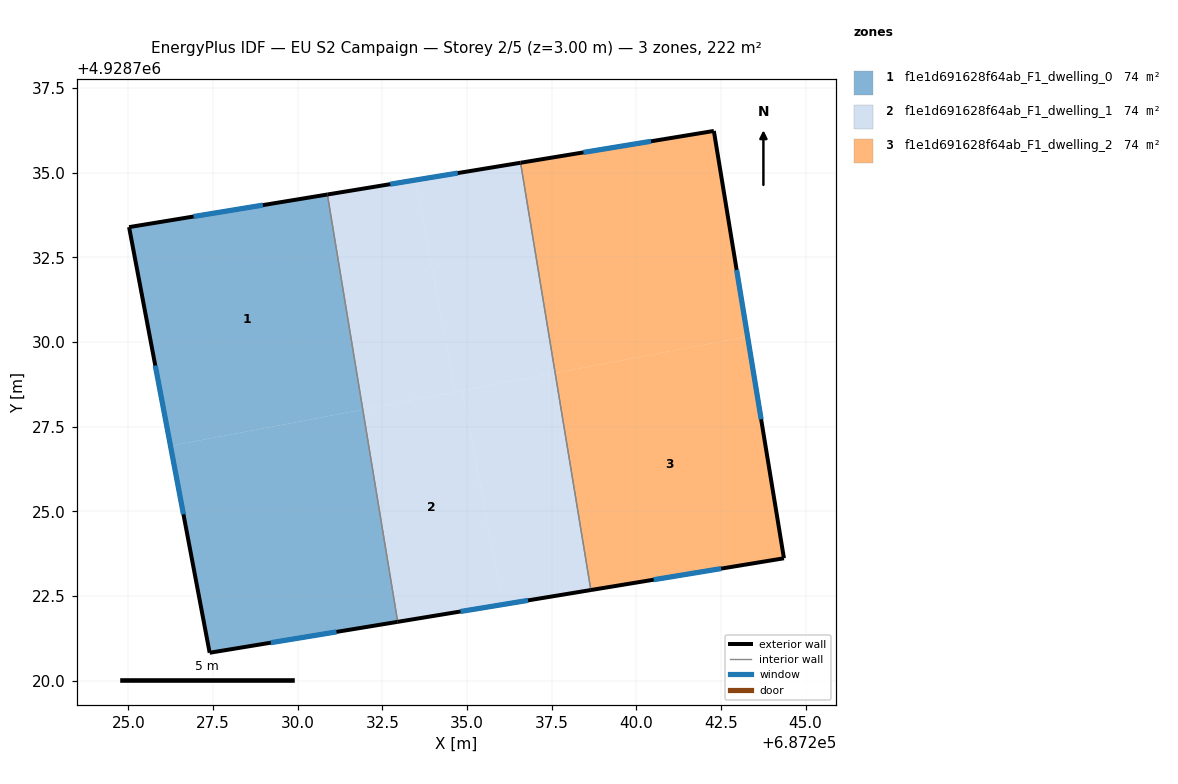
=== STOREY PLAN SPEC (per zone: floor XY polygon, exterior-wall plan segments, windows/doors) ===
zone 1: f1e1d691628f64ab_F1_dwelling_0  (73.9 m²)
  floor: (687232.95, 4928721.74) (687231.92, 4928728.00) (687226.25, 4928726.93) (687227.40, 4928720.82)
  floor: (687231.92, 4928728.00) (687230.88, 4928734.36) (687225.02, 4928733.39) (687226.25, 4928726.93)
  exterior wall: (687227.40, 4928720.82) – (687225.02, 4928733.39)  [12.8 m]
    window: (687226.63, 4928724.91) – (687225.80, 4928729.30)  [4.7 m²]
  exterior wall: (687225.02, 4928733.39) – (687230.88, 4928734.36)  [5.9 m]
    window: (687226.93, 4928733.71) – (687228.97, 4928734.04)  [2.2 m²]
  exterior wall: (687232.95, 4928721.74) – (687227.40, 4928720.82)  [5.6 m]
    window: (687231.15, 4928721.44) – (687229.21, 4928721.12)  [2.1 m²]
  interior walls: 1
zone 2: f1e1d691628f64ab_F1_dwelling_1  (73.9 m²)
  floor: (687237.61, 4928729.08) (687236.58, 4928735.29) (687233.48, 4928734.78) (687234.66, 4928728.52)
  floor: (687236.06, 4928722.25) (687234.86, 4928728.56) (687231.92, 4928728.00) (687232.95, 4928721.74)
  floor: (687238.66, 4928722.67) (687237.61, 4928729.08) (687234.86, 4928728.56) (687236.06, 4928722.25)
  floor: (687234.66, 4928728.52) (687233.48, 4928734.78) (687230.88, 4928734.36) (687231.92, 4928728.00)
  exterior wall: (687230.88, 4928734.36) – (687236.58, 4928735.29)  [5.8 m]
    window: (687232.73, 4928734.66) – (687234.73, 4928734.99)  [2.1 m²]
  exterior wall: (687238.66, 4928722.67) – (687232.95, 4928721.74)  [5.8 m]
    window: (687236.80, 4928722.37) – (687234.81, 4928722.04)  [2.1 m²]
  interior walls: 2
zone 3: f1e1d691628f64ab_F1_dwelling_2  (73.9 m²)
  floor: (687244.36, 4928723.61) (687243.29, 4928730.16) (687237.61, 4928729.08) (687238.66, 4928722.67)
  floor: (687243.29, 4928730.16) (687242.29, 4928736.23) (687236.58, 4928735.29) (687237.61, 4928729.08)
  exterior wall: (687236.58, 4928735.29) – (687242.29, 4928736.23)  [5.8 m]
    window: (687238.44, 4928735.60) – (687240.44, 4928735.93)  [2.1 m²]
  exterior wall: (687242.29, 4928736.23) – (687244.36, 4928723.61)  [12.8 m]
    window: (687242.97, 4928732.13) – (687243.69, 4928727.72)  [4.7 m²]
  exterior wall: (687244.36, 4928723.61) – (687238.66, 4928722.67)  [5.8 m]
    window: (687242.51, 4928723.31) – (687240.51, 4928722.98)  [2.1 m²]
  interior walls: 1

=== DERIVED (storey summary) ===
Building: EU S2 Campaign
Storey: 2 of 5  (floor level z = 3.00 m)
Storey gross floor area: 221.8 m²
Zones on this storey: 3
  - f1e1d691628f64ab_F1_dwelling_0: floor 73.9 m²; exterior wall 24.4 m (73.1 m²); 3 window(s) 8.9 m²; WWR 12.2%
  - f1e1d691628f64ab_F1_dwelling_1: floor 73.9 m²; exterior wall 11.6 m (34.7 m²); 2 window(s) 4.2 m²; WWR 12.2%
  - f1e1d691628f64ab_F1_dwelling_2: floor 73.9 m²; exterior wall 24.4 m (73.1 m²); 3 window(s) 8.9 m²; WWR 12.2%
Zone adjacency (shared interzone walls):
  - f1e1d691628f64ab_F1_dwelling_0 ↔ f1e1d691628f64ab_F1_dwelling_1
  - f1e1d691628f64ab_F1_dwelling_1 ↔ f1e1d691628f64ab_F1_dwelling_2